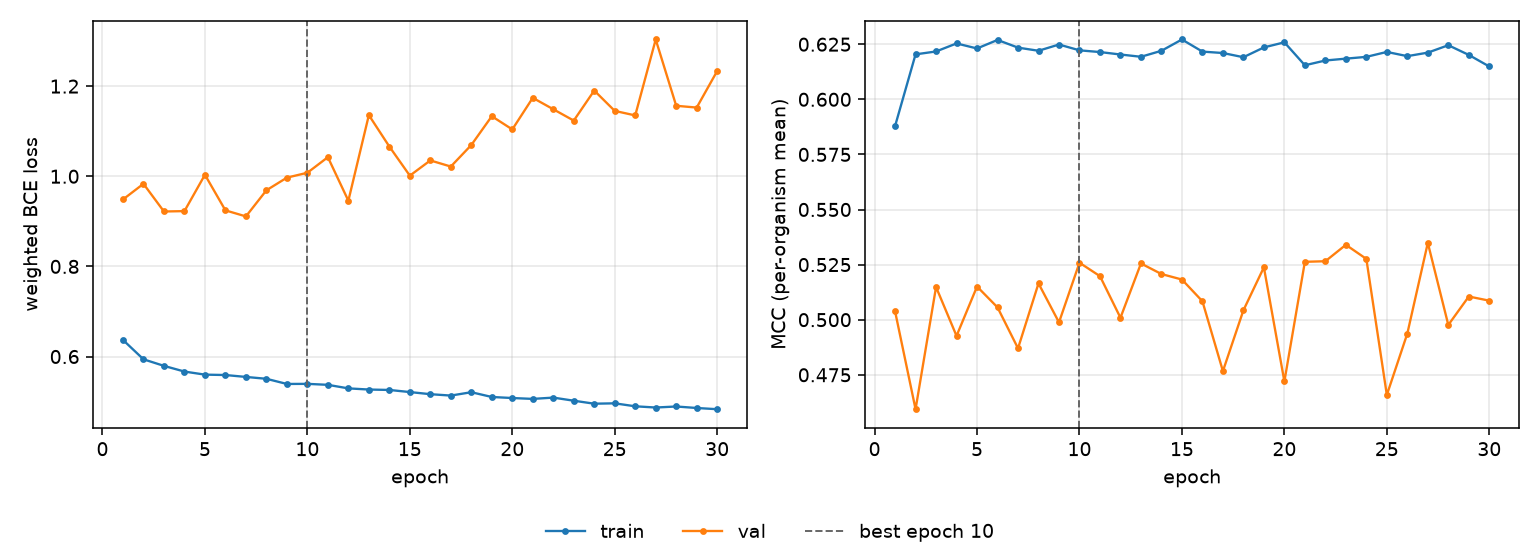

The data file committed next to this chart (first rows):
epoch, tr_loss, vl_loss, tr_mcc, vl_mcc, is_best
1, 0.6369, 0.9486, 0.5879, 0.5038, False
2, 0.5939, 0.9833, 0.6204, 0.4594, False
3, 0.5793, 0.9218, 0.6217, 0.5148, False
4, 0.5667, 0.9227, 0.6254, 0.4926, False
5, 0.5598, 1.003, 0.6231, 0.515, False
6, 0.559, 0.9244, 0.6269, 0.5056, False
7, 0.5548, 0.9109, 0.6235, 0.487, False
8, 0.5506, 0.9689, 0.622, 0.5165, False
9, 0.5391, 0.997, 0.6249, 0.4988, False
10, 0.5394, 1.008, 0.6222, 0.5259, True
11, 0.5372, 1.042, 0.6214, 0.5197, False
12, 0.5293, 0.9458, 0.6203, 0.5009, False
13, 0.5268, 1.136, 0.6193, 0.5255, False
14, 0.5259, 1.066, 0.622, 0.5207, False
15, 0.5212, 1.001, 0.6271, 0.5182, False
16, 0.5165, 1.035, 0.6216, 0.5084, False
17, 0.5134, 1.022, 0.621, 0.4767, False
18, 0.5208, 1.069, 0.6191, 0.5043, False
19, 0.5103, 1.133, 0.6236, 0.5238, False
20, 0.5079, 1.104, 0.6259, 0.472, False
21, 0.506, 1.174, 0.6154, 0.5263, False
22, 0.5089, 1.149, 0.6176, 0.5265, False
23, 0.502, 1.124, 0.6185, 0.534, False
24, 0.4953, 1.19, 0.6193, 0.5276, False
25, 0.4962, 1.145, 0.6215, 0.4659, False
26, 0.4896, 1.135, 0.6196, 0.4937, False
27, 0.4869, 1.304, 0.6212, 0.5349, False
28, 0.4892, 1.156, 0.6245, 0.4976, False
29, 0.4858, 1.152, 0.6201, 0.5105, False
30, 0.4831, 1.234, 0.6149, 0.5086, False
